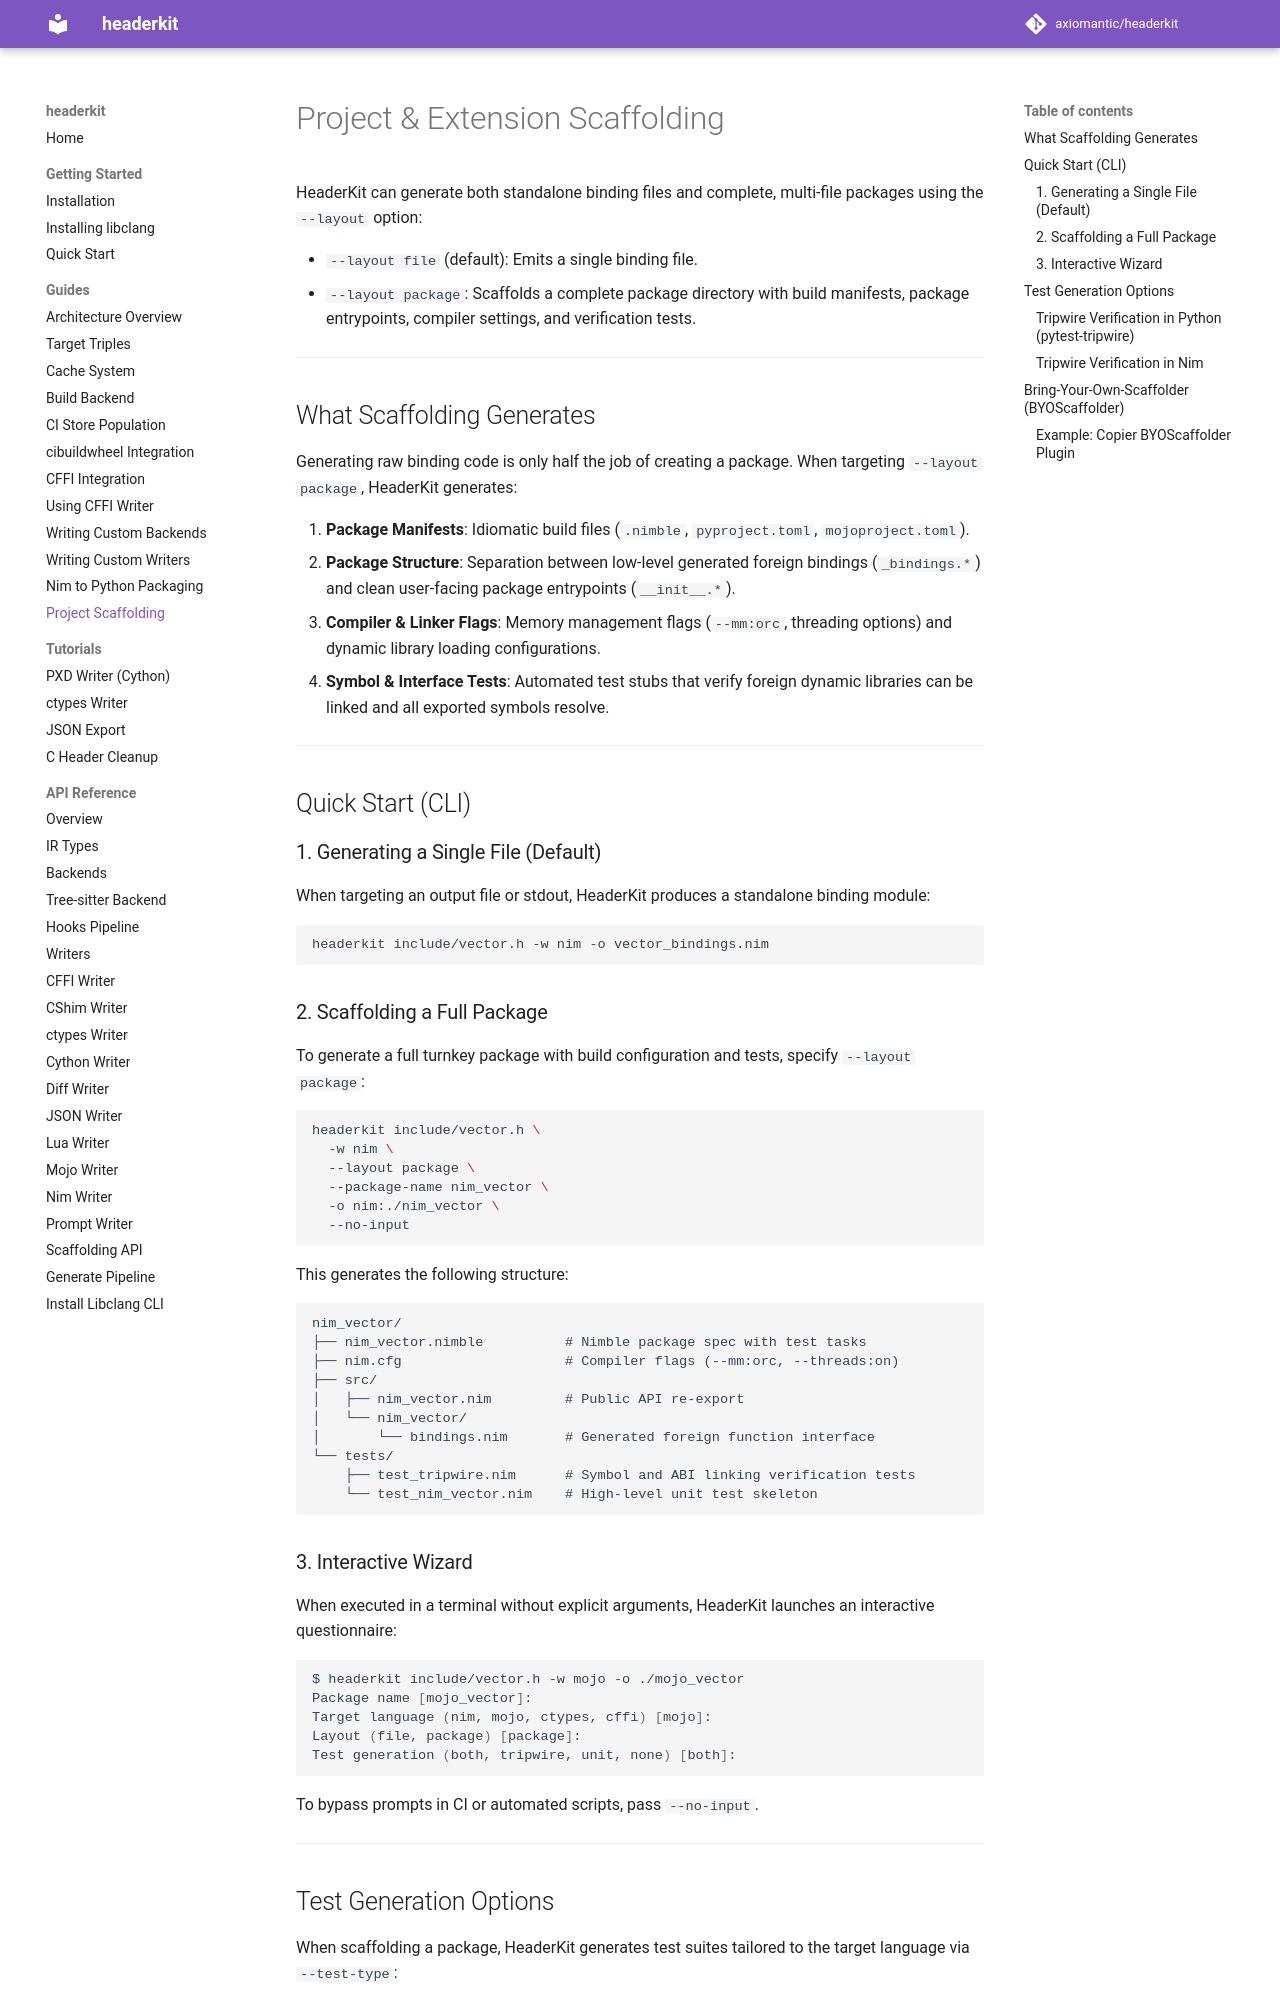

repository: axiomantic/clangir · page: 0.38/guides/scaffolding/index.html · generator: mkdocs

# Project & Extension Scaffolding

HeaderKit can generate both standalone binding files and complete, multi-file packages using the `--layout` option:

- `--layout file` (default): Emits a single binding file.
- `--layout package`: Scaffolds a complete package directory with build manifests, package entrypoints, compiler settings, and verification tests.

---

## What Scaffolding Generates

Generating raw binding code is only half the job of creating a package. When targeting `--layout package`, HeaderKit generates:

1. **Package Manifests**: Idiomatic build files (`.nimble`, `pyproject.toml`, `mojoproject.toml`).
2. **Package Structure**: Separation between low-level generated foreign bindings (`_bindings.*`) and clean user-facing package entrypoints (`__init__.*`).
3. **Compiler & Linker Flags**: Memory management flags (`--mm:orc`, threading options) and dynamic library loading configurations.
4. **Symbol & Interface Tests**: Automated test stubs that verify foreign dynamic libraries can be linked and all exported symbols resolve.

---

## Quick Start (CLI)

### 1. Generating a Single File (Default)

When targeting an output file or stdout, HeaderKit produces a standalone binding module:

```bash
headerkit include/vector.h -w nim -o vector_bindings.nim
```

### 2. Scaffolding a Full Package

To generate a full turnkey package with build configuration and tests, specify `--layout package`:

```bash
headerkit include/vector.h \
  -w nim \
  --layout package \
  --package-name nim_vector \
  -o nim:./nim_vector \
  --no-input
```

This generates the following structure:

```text
nim_vector/
├── nim_vector.nimble          # Nimble package spec with test tasks
├── nim.cfg                    # Compiler flags (--mm:orc, --threads:on)
├── src/
│   ├── nim_vector.nim         # Public API re-export
│   └── nim_vector/
│       └── bindings.nim       # Generated foreign function interface
└── tests/
    ├── test_tripwire.nim      # Symbol and ABI linking verification tests
    └── test_nim_vector.nim    # High-level unit test skeleton
```

### 3. Interactive Wizard

When executed in a terminal without explicit arguments, HeaderKit launches an interactive questionnaire:

```bash
$ headerkit include/vector.h -w mojo -o ./mojo_vector
Package name [mojo_vector]:
Target language (nim, mojo, ctypes, cffi) [mojo]:
Layout (file, package) [package]:
Test generation (both, tripwire, unit, none) [both]:
```

To bypass prompts in CI or automated scripts, pass `--no-input`.

---

## Test Generation Options

When scaffolding a package, HeaderKit generates test suites tailored to the target language via `--test-type`:

| Value | Description |
|---|---|
| `both` (Default) | Emits both symbol linking tests and unit test skeletons. |
| `tripwire` | Generates symbol verification tests confirming each C export symbol resolves in the dynamic library. |
| `unit` | Generates standard assertion skeletons for verifying high-level functions. |
| `none` | Omits the `tests/` directory entirely. |
